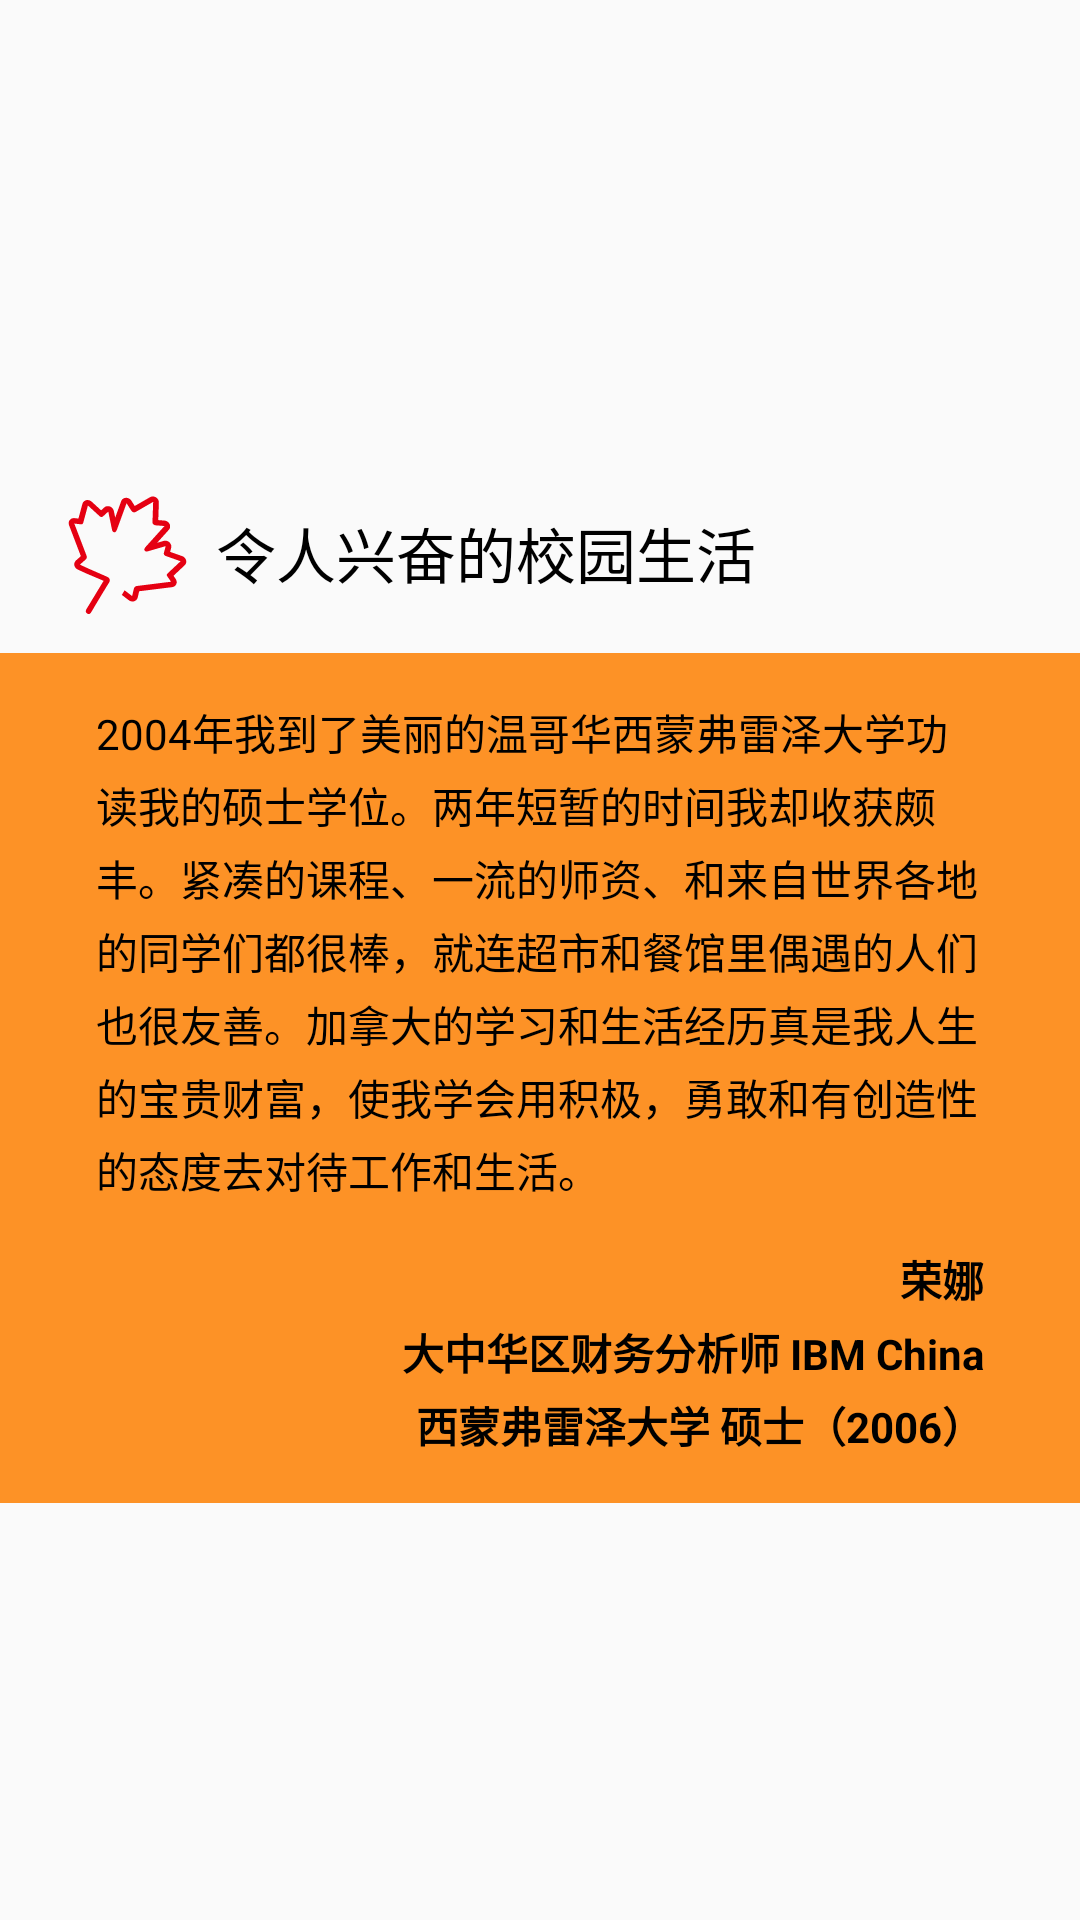

Write the Android layout XML for this screen, with the resource values it uses.
<!-- AndroidManifest.xml: application theme AppTheme -->
<!-- res/layout/fragment_canadian_infor_16_layout.xml -->
<?xml version="1.0" encoding="utf-8"?>
<layout xmlns:app="http://schemas.android.com/apk/res-auto"
        xmlns:tools="http://schemas.android.com/tools"
        xmlns:android="http://schemas.android.com/apk/res/android">

    <data>
        <import type="android.text.Html"/>
    </data>

    <android.support.constraint.ConstraintLayout
        android:layout_width="match_parent"
        android:layout_height="match_parent"
        android:orientation="vertical">

        <ImageView
            android:layout_width="wrap_content"
            android:layout_height="wrap_content"
            android:src="@drawable/large_leaf_icon"
            android:id="@+id/imageView15"
            android:layout_marginStart="16dp"
            app:layout_constraintLeft_toLeftOf="parent"
            android:layout_marginTop="16dp"
            app:layout_constraintTop_toTopOf="parent"
            app:layout_constraintBottom_toBottomOf="parent"
            android:layout_marginBottom="16dp"
            app:layout_constraintVertical_bias="0.26"/>

        <TextView
            android:text="令人兴奋的校园生活"
            android:layout_width="wrap_content"
            android:layout_height="wrap_content"
            android:id="@+id/textView10"
            android:textSize="20sp"
            android:textColor="@android:color/black"
            android:layout_marginStart="8dp"
            app:layout_constraintLeft_toRightOf="@+id/imageView15"
            app:layout_constraintTop_toTopOf="@+id/imageView15"
            android:layout_marginTop="8dp"/>

        <LinearLayout
            android:layout_width="match_parent"
            android:layout_height="wrap_content"
            android:orientation="vertical"
            android:background="#fd9226"
            android:layout_marginTop="8dp"
            tools:layout_editor_absoluteX="0dp"
            app:layout_constraintTop_toBottomOf="@+id/imageView15">

            <TextView
                android:text="@string/content_16_1"
                android:layout_width="match_parent"
                android:layout_height="wrap_content"
                android:id="@+id/textView11"
                android:textColor="@android:color/black"
                android:lineSpacingExtra="4dp"
                android:textSize="14sp"
                android:paddingLeft="32dp"
                android:paddingRight="32dp"
                android:paddingTop="16dp"
                android:paddingBottom="16dp"/>

            <TextView
                android:text="@string/content_16_2"
                android:layout_width="wrap_content"
                android:layout_height="wrap_content"
                android:layout_gravity="right"
                android:textColor="@android:color/black"
                android:lineSpacingExtra="4dp"
                android:textSize="14sp"
                android:paddingRight="32dp"
                android:gravity="right"
                android:textStyle="bold"
                android:paddingBottom="16dp"/>

        </LinearLayout>



    </android.support.constraint.ConstraintLayout>
</layout>
<!-- resources referenced by this layout -->
<resources>
  <!-- drawable large_leaf_icon: vector/xml drawable (drawable, 2450 chars, omitted) -->
  <string name="content_16_1">
          2004年我到了美丽的温哥华西蒙弗雷泽大学功读我的硕士学位。两年短暂的时间我却收获颇丰。紧凑的课程、一流的师资、和来自世界各地的同学们都很棒，就连超市和餐馆里偶遇的人们也很友善。加拿大的学习和生活经历真是我人生的宝贵财富，使我学会用积极，勇敢和有创造性的态度去对待工作和生活。
      </string>
  <string name="content_16_2">荣娜\n大中华区财务分析师 IBM China\n西蒙弗雷泽大学 硕士（2006）</string>
  <style name="AppTheme" parent="Theme.AppCompat.Light.NoActionBar">
  
      </style>
</resources>
